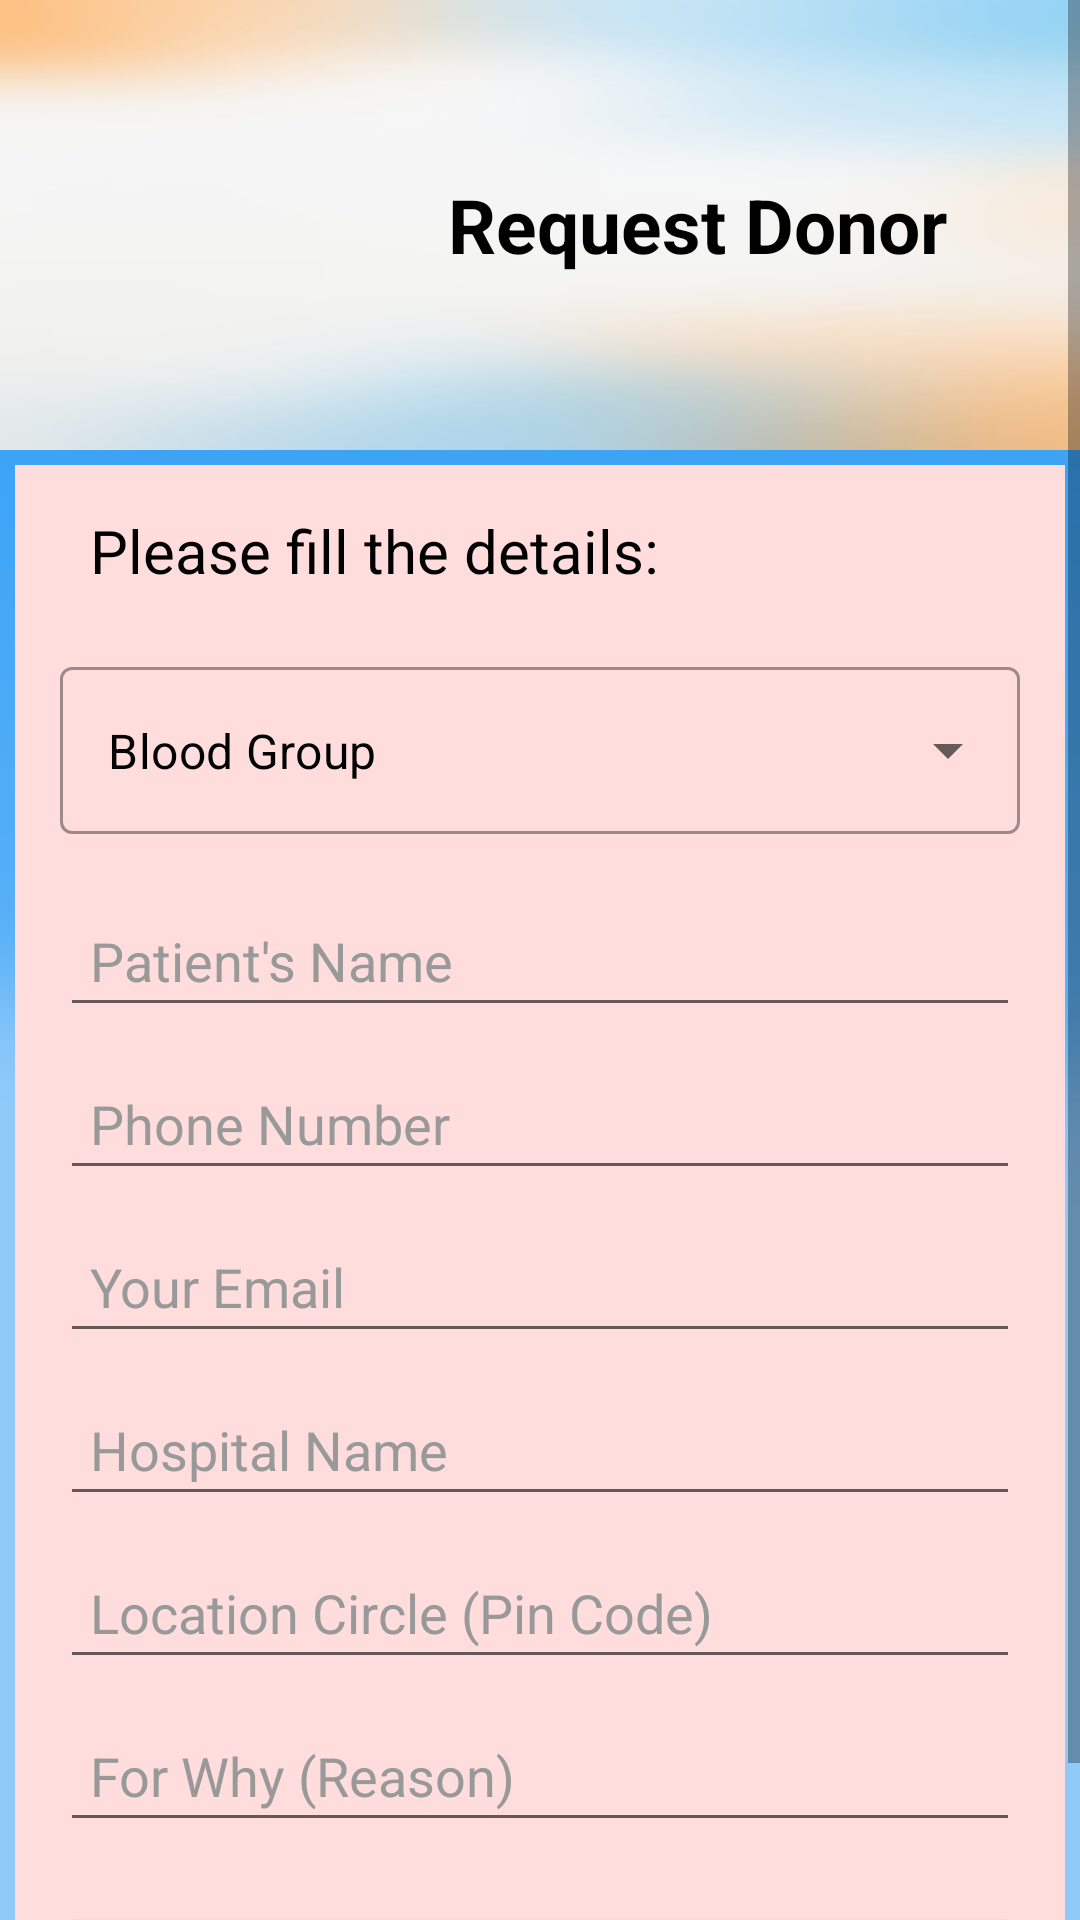

Reconstruct the res/layout file that produces this screen, plus the resources it refers to.
<!-- AndroidManifest.xml: application theme Theme.Saviour -->
<!-- res/layout/activity_request_blood.xml -->
<?xml version="1.0" encoding="utf-8"?>
<androidx.constraintlayout.widget.ConstraintLayout
    xmlns:android="http://schemas.android.com/apk/res/android"
    xmlns:app="http://schemas.android.com/apk/res-auto"
    xmlns:tools="http://schemas.android.com/tools"
    android:layout_width="match_parent"
    android:layout_height="match_parent"
    android:background="@color/white"
    tools:context=".RequestBloodActivity">


    <ScrollView
        android:layout_width="match_parent"
        android:layout_height="match_parent"
        android:background="@drawable/background">

        <androidx.constraintlayout.widget.ConstraintLayout
            android:layout_width="match_parent"
            android:layout_height="match_parent"
            app:layout_constraintBottom_toBottomOf="parent"
            app:layout_constraintEnd_toEndOf="parent"
            app:layout_constraintStart_toStartOf="parent"
            app:layout_constraintTop_toTopOf="parent">

            
            <androidx.constraintlayout.widget.ConstraintLayout
                android:id="@+id/constraintLayout2"
                android:layout_width="match_parent"
                android:layout_height="150dp"
                android:background="@color/white"
                app:layout_constraintEnd_toEndOf="parent"
                app:layout_constraintHorizontal_bias="0.0"
                app:layout_constraintStart_toStartOf="parent"
                app:layout_constraintTop_toTopOf="parent">

                <LinearLayout
                    android:layout_width="match_parent"
                    android:layout_height="match_parent"
                    android:gravity="center"
                    android:orientation="horizontal"
                    android:background="@drawable/back7"
                    app:layout_constraintBottom_toBottomOf="parent"
                    app:layout_constraintEnd_toEndOf="parent"
                    app:layout_constraintStart_toStartOf="parent"
                    app:layout_constraintTop_toTopOf="parent">

                    <ImageView
                        android:id="@+id/requestDonorIcon"
                        android:layout_width="100dp"
                        android:layout_height="100dp"
                        android:layout_marginRight="5dp"
                        android:contentDescription="Request Donor"
                        android:src="@drawable/request_donor" />

                    <TextView
                        android:id="@+id/requestDonorHeading"
                        android:layout_width="wrap_content"
                        android:layout_height="wrap_content"
                        android:text="Request Donor"
                        android:textColor="@color/black"
                        android:textSize="25sp"
                        android:textStyle="bold" />

                </LinearLayout>
            </androidx.constraintlayout.widget.ConstraintLayout>

            <LinearLayout
                android:id="@+id/linearLayout5"
                android:layout_width="match_parent"
                android:layout_height="wrap_content"
                android:layout_margin="5dp"
                android:background="#FFDD"
                android:orientation="vertical"
                android:padding="5dp"
                app:layout_constraintEnd_toEndOf="parent"
                app:layout_constraintStart_toStartOf="parent"
                app:layout_constraintTop_toBottomOf="@+id/constraintLayout2">


                <TextView
                    android:layout_width="wrap_content"
                    android:layout_height="wrap_content"
                    android:layout_marginLeft="10dp"

                    android:padding="10dp"
                    android:text="@string/please_fill_the_details"
                    android:textAlignment="center"
                    android:textColor="@color/black"
                    android:textSize="20dp" />

                <com.google.android.material.textfield.TextInputLayout
                    style="@style/Widget.MaterialComponents.TextInputLayout.OutlinedBox.ExposedDropdownMenu"
                    android:layout_width="match_parent"
                    android:layout_height="wrap_content"
                    android:ems="10"
                    android:hint=""
                    android:padding="10dp"
                    android:textColorHint="@color/black">

                    <AutoCompleteTextView
                        android:id="@+id/autoCompleteTextView"
                        android:layout_width="match_parent"
                        android:layout_height="wrap_content"
                        android:layout_weight="1"

                        android:drawablePadding="10dp"
                        android:drawableTint="@color/black"
                        android:text="Blood Group"
                        android:textColor="@color/black" />
                </com.google.android.material.textfield.TextInputLayout>

                <EditText
                    android:id="@+id/patientName"
                    android:layout_width="match_parent"
                    android:layout_height="wrap_content"
                    android:layout_margin="10dp"

                    android:drawablePadding="10dp"
                    android:drawableTint="@color/black"
                    android:hint="Patient's Name"
                    android:padding="10dp"
                    android:textColor="@color/black"
                    android:textColorHint="#999999" />

                <EditText
                    android:id="@+id/patientNumber"
                    android:layout_width="match_parent"
                    android:layout_height="wrap_content"
                    android:layout_marginLeft="10dp"
                    android:layout_marginTop="0dp"
                    android:layout_marginRight="10dp"
                    android:layout_marginBottom="10dp"

                    android:drawablePadding="10dp"
                    android:drawableTint="@color/black"
                    android:hint="Phone Number"
                    android:inputType="number"
                    android:maxLength="10"
                    android:padding="10dp"
                    android:textColor="@color/black"
                    android:textColorHint="#999999" />

                <EditText
                    android:id="@+id/patientEmail"
                    android:layout_width="match_parent"
                    android:layout_height="wrap_content"
                    android:layout_marginLeft="10dp"
                    android:layout_marginTop="0dp"
                    android:layout_marginRight="10dp"
                    android:layout_marginBottom="10dp"

                    android:drawablePadding="10dp"
                    android:drawableTint="@color/black"
                    android:hint="Your Email"
                    android:inputType="textEmailAddress"
                    android:padding="10dp"
                    android:textColor="@color/black"
                    android:textColorHint="#999999" />

                <EditText
                    android:id="@+id/hospitalName"
                    android:layout_width="match_parent"
                    android:layout_height="wrap_content"
                    android:layout_marginLeft="10dp"
                    android:layout_marginRight="10dp"
                    android:layout_marginBottom="10dp"

                    android:drawablePadding="10dp"
                    android:drawableTint="@color/black"
                    android:hint="Hospital Name"
                    android:padding="10dp"
                    android:textColor="@color/black"
                    android:textColorHint="#999999" />

                <EditText
                    android:id="@+id/pinCode"
                    android:layout_width="match_parent"
                    android:layout_height="wrap_content"
                    android:layout_marginLeft="10dp"
                    android:layout_marginRight="10dp"
                    android:layout_marginBottom="10dp"

                    android:drawablePadding="10dp"
                    android:drawableTint="@color/black"
                    android:hint="Location Circle (Pin Code)"
                    android:inputType="number"
                    android:maxLength="6"
                    android:padding="10dp"
                    android:textColor="@color/black"
                    android:textColorHint="#999999" />

                <EditText
                    android:id="@+id/requestReason"
                    android:layout_width="match_parent"
                    android:layout_height="wrap_content"
                    android:layout_marginLeft="10dp"
                    android:layout_marginRight="10dp"
                    android:layout_marginBottom="10dp"

                    android:drawablePadding="10dp"
                    android:drawableTint="@color/black"
                    android:hint="For Why (Reason)"
                    android:inputType="textMultiLine"
                    android:padding="10dp"
                    android:textColor="@color/black"
                    android:textColorHint="#999999" />

                <Button
                    android:id="@+id/submitRequestButton"
                    android:layout_width="match_parent"
                    android:layout_height="wrap_content"
                    android:layout_margin="10dp"
                    android:padding="10dp"
                    android:text="@string/submit_request"
                    android:textColor="@color/white"
                    android:textSize="18sp"
                   />

            </LinearLayout>
            
        </androidx.constraintlayout.widget.ConstraintLayout>
    </ScrollView>
</androidx.constraintlayout.widget.ConstraintLayout>
<!-- resources referenced by this layout -->
<resources>
  <!-- drawable back7: jpg bitmap (drawable, 6358 bytes) -->
  <!-- drawable background: jpg bitmap (drawable, 13662 bytes) -->
  <string name="please_fill_the_details">Please fill the details:</string>
  <string name="submit_request">Submit Request</string>
  <style name="Theme.Saviour" parent="Theme.MaterialComponents.DayNight.DarkActionBar">
          
          <item name="colorPrimary">@color/purple_500</item>
          <item name="colorPrimaryVariant">@color/purple_700</item>
          <item name="colorOnPrimary">@color/white</item>
          
          <item name="colorSecondary">@color/teal_200</item>
          <item name="colorSecondaryVariant">@color/teal_700</item>
          <item name="colorOnSecondary">@color/black</item>
          
          <item name="android:statusBarColor" tools:targetApi="l">?attr/colorPrimaryVariant</item>
          
      </style>
  <!-- not gathered from this repository: default colours our renderer supplied (Android Studio template values) -->
  <color name="purple_500">#FF6200EE</color>
  <color name="purple_700">#FF3700B3</color>
  <color name="teal_200">#FF03DAC5</color>
  <color name="teal_700">#FF018786</color>
  <color name="black">#FF000000</color>
  <color name="white">#FFFFFFFF</color>
</resources>
